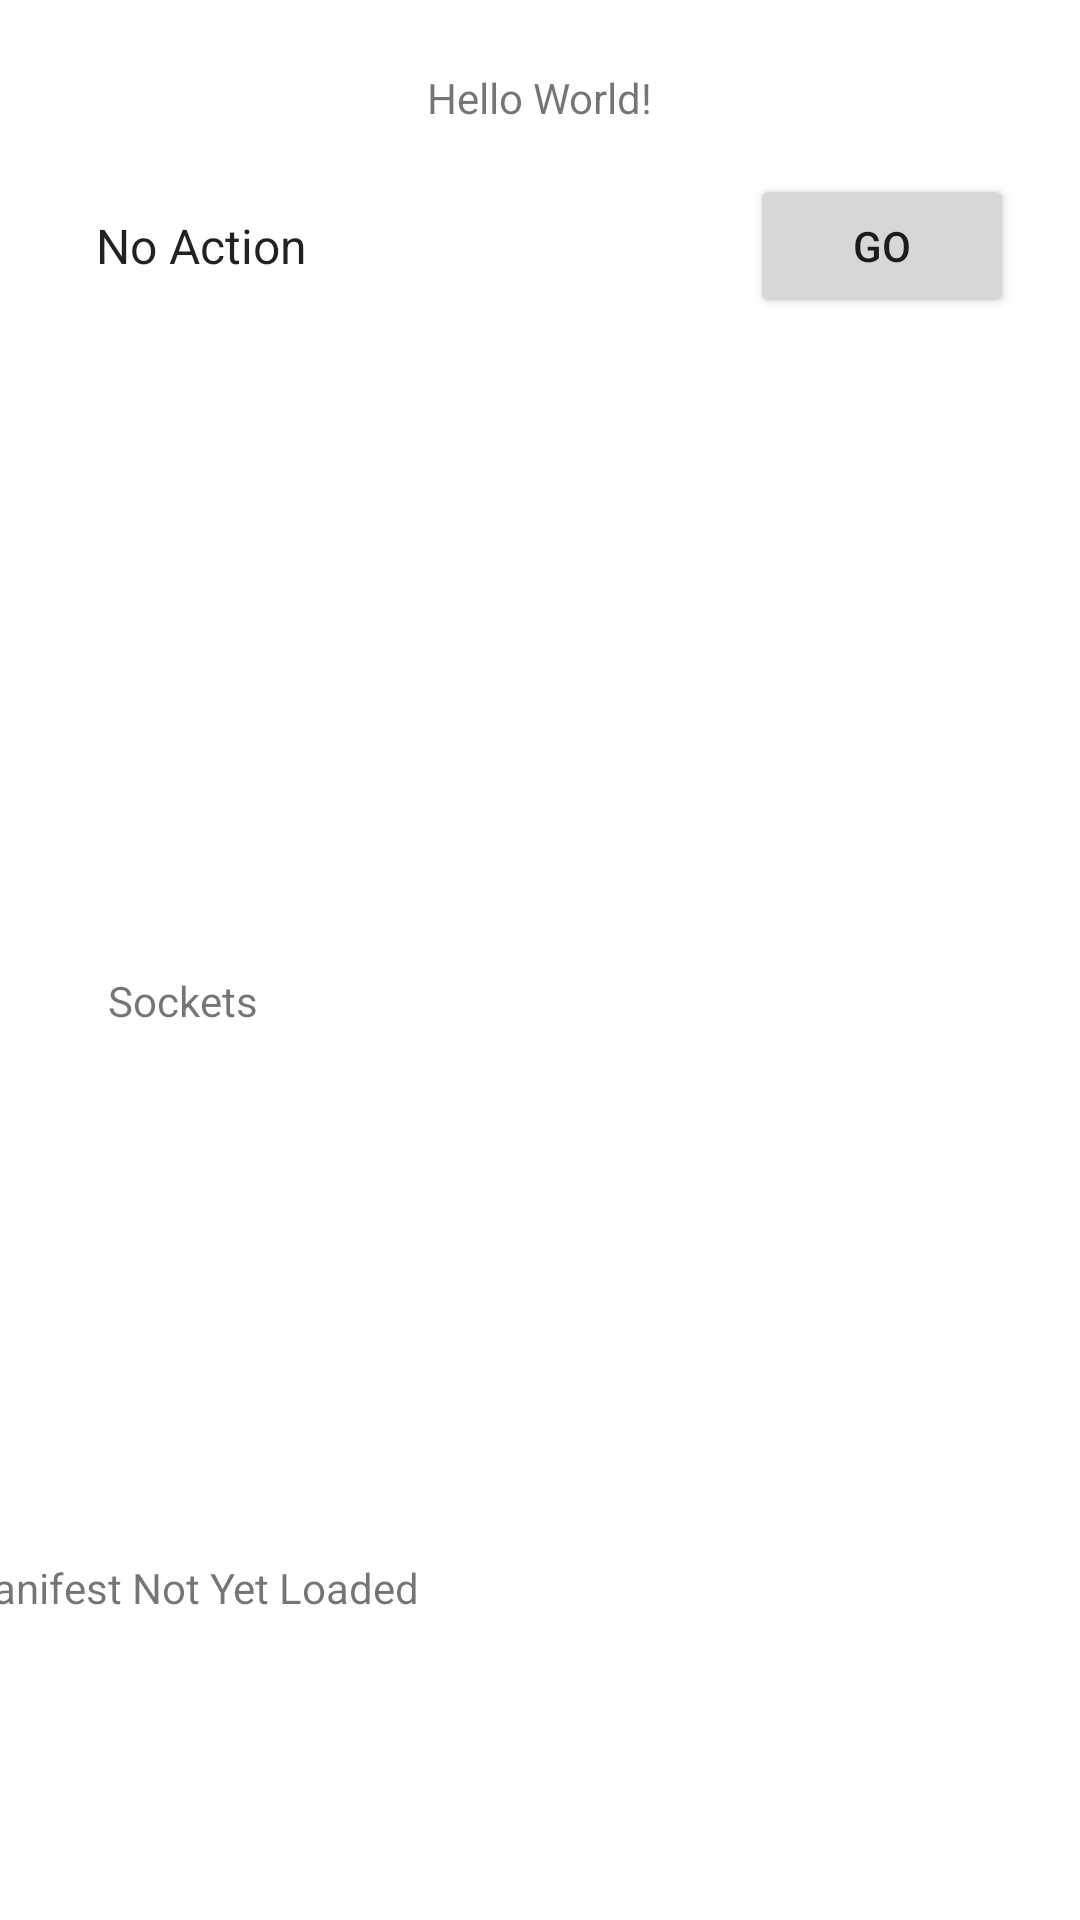

The Android layout XML behind this screen, and the referenced resources:
<!-- AndroidManifest.xml: application theme Theme.UbiFormSkeletonKey -->
<!-- res/layout/activity_socket_list.xml -->
<?xml version="1.0" encoding="utf-8"?>
<androidx.constraintlayout.widget.ConstraintLayout xmlns:android="http://schemas.android.com/apk/res/android"
    xmlns:app="http://schemas.android.com/apk/res-auto"
    xmlns:tools="http://schemas.android.com/tools"
    android:layout_width="match_parent"
    android:layout_height="match_parent"
    tools:context=".SocketList">

    <TextView
        android:id="@+id/main_output"
        android:layout_width="wrap_content"
        android:layout_height="wrap_content"
        android:layout_marginStart="167dp"
        android:layout_marginTop="23dp"
        android:layout_marginEnd="168dp"
        android:text="Hello World!"
        android:textAlignment="center"
        app:layout_constraintEnd_toEndOf="parent"
        app:layout_constraintStart_toStartOf="parent"
        app:layout_constraintTop_toTopOf="parent" />

    <ScrollView
        android:id="@+id/scrollView2"
        android:layout_width="410dp"
        android:layout_height="197dp"
        android:layout_marginTop="8dp"
        android:paddingLeft="5dp"
        android:paddingRight="5dp"
        app:layout_constraintEnd_toEndOf="parent"
        app:layout_constraintHorizontal_bias="0.0"
        app:layout_constraintStart_toStartOf="parent"
        app:layout_constraintTop_toBottomOf="@+id/socket_title">

        <LinearLayout
            android:id="@+id/socket_container"
            android:layout_width="match_parent"
            android:layout_height="wrap_content"
            android:orientation="vertical" />
    </ScrollView>

    <TextView
        android:id="@+id/socket_title"
        android:layout_width="wrap_content"
        android:layout_height="wrap_content"
        android:layout_marginStart="36dp"
        android:layout_marginTop="8dp"
        android:text="@string/socket_title"
        app:layout_constraintStart_toStartOf="parent"
        app:layout_constraintTop_toBottomOf="@+id/long_input" />

    <Spinner
        android:id="@+id/socket_action_choice"
        android:layout_width="263dp"
        android:layout_height="40dp"
        android:layout_marginStart="24dp"
        android:layout_marginTop="20dp"
        android:entries="@array/socket_action_options"
        android:prompt="@string/choose_action"
        app:layout_constraintStart_toStartOf="parent"
        app:layout_constraintTop_toBottomOf="@+id/main_output" />

    <Button
        android:id="@+id/socket_go_button"
        android:layout_width="wrap_content"
        android:layout_height="wrap_content"
        android:layout_marginEnd="22dp"
        android:onClick="socketAction"
        android:text="@string/go"
        app:layout_constraintBottom_toBottomOf="@+id/socket_action_choice"
        app:layout_constraintEnd_toEndOf="parent"
        app:layout_constraintTop_toTopOf="@+id/socket_action_choice" />

    <EditText
        android:id="@+id/short_input_one"
        android:layout_width="wrap_content"
        android:layout_height="wrap_content"
        android:layout_marginStart="19dp"
        android:layout_marginTop="26dp"
        android:ems="10"
        android:inputType="textPersonName"
        android:visibility="invisible"
        app:layout_constraintStart_toStartOf="parent"
        app:layout_constraintTop_toBottomOf="@+id/socket_action_choice" />

    <EditText
        android:id="@+id/short_input_two"
        android:layout_width="wrap_content"
        android:layout_height="wrap_content"
        android:layout_marginStart="16dp"
        android:layout_marginTop="8dp"
        android:ems="10"
        android:inputType="textPersonName"
        android:visibility="invisible"
        app:layout_constraintStart_toStartOf="parent"
        app:layout_constraintTop_toBottomOf="@+id/short_input_one" />

    <EditText
        android:id="@+id/long_input"
        android:layout_width="369dp"
        android:layout_height="194dp"
        android:layout_marginStart="19dp"
        android:layout_marginTop="20dp"
        android:ems="10"
        android:gravity="start|top"
        android:inputType="textMultiLine"
        android:visibility="invisible"
        app:layout_constraintStart_toStartOf="parent"
        app:layout_constraintTop_toBottomOf="@+id/socket_action_choice" />

    <TextView
        android:id="@+id/component_manifest"
        android:layout_width="410dp"
        android:layout_height="159dp"
        android:layout_marginTop="10dp"
        android:paddingLeft="10dp"
        android:paddingRight="10dp"
        android:text="@string/component_manifest_default"
        app:layout_constraintBottom_toBottomOf="parent"
        app:layout_constraintEnd_toEndOf="parent"
        app:layout_constraintStart_toStartOf="parent"
        app:layout_constraintTop_toBottomOf="@+id/scrollView2" />

</androidx.constraintlayout.widget.ConstraintLayout>
<!-- resources referenced by this layout -->
<resources>
  <string-array name="socket_action_options">
          <item>No Action</item>
          <item>Close sockets of ID</item>
          <item>Close sockets of type</item>
          <item>Request Create RDH</item>
          <item>Request Register with RDH</item>
          <item>Request De-register from RDH</item>
          <item>Update Manifest</item>
      </string-array>
  <string name="choose_action">Choose Action</string>
  <string name="component_manifest_default">Manifest Not Yet Loaded</string>
  <string name="go">Go</string>
  <string name="socket_title">Sockets</string>
  <style name="Theme.UbiFormSkeletonKey" parent="Theme.MaterialComponents.DayNight.DarkActionBar">
          
          <item name="colorPrimary">@color/purple_500</item>
          <item name="colorPrimaryVariant">@color/purple_700</item>
          <item name="colorOnPrimary">@color/white</item>
          
          <item name="colorSecondary">@color/teal_200</item>
          <item name="colorSecondaryVariant">@color/teal_700</item>
          <item name="colorOnSecondary">@color/black</item>
          
          <item name="android:statusBarColor" tools:targetApi="l">?attr/colorPrimaryVariant</item>
          
      </style>
  <!-- not gathered from this repository: default colours our renderer supplied (Android Studio template values) -->
  <color name="purple_500">#FF6200EE</color>
  <color name="purple_700">#FF3700B3</color>
  <color name="teal_200">#FF03DAC5</color>
  <color name="teal_700">#FF018786</color>
  <color name="black">#FF000000</color>
  <color name="white">#FFFFFFFF</color>
</resources>
